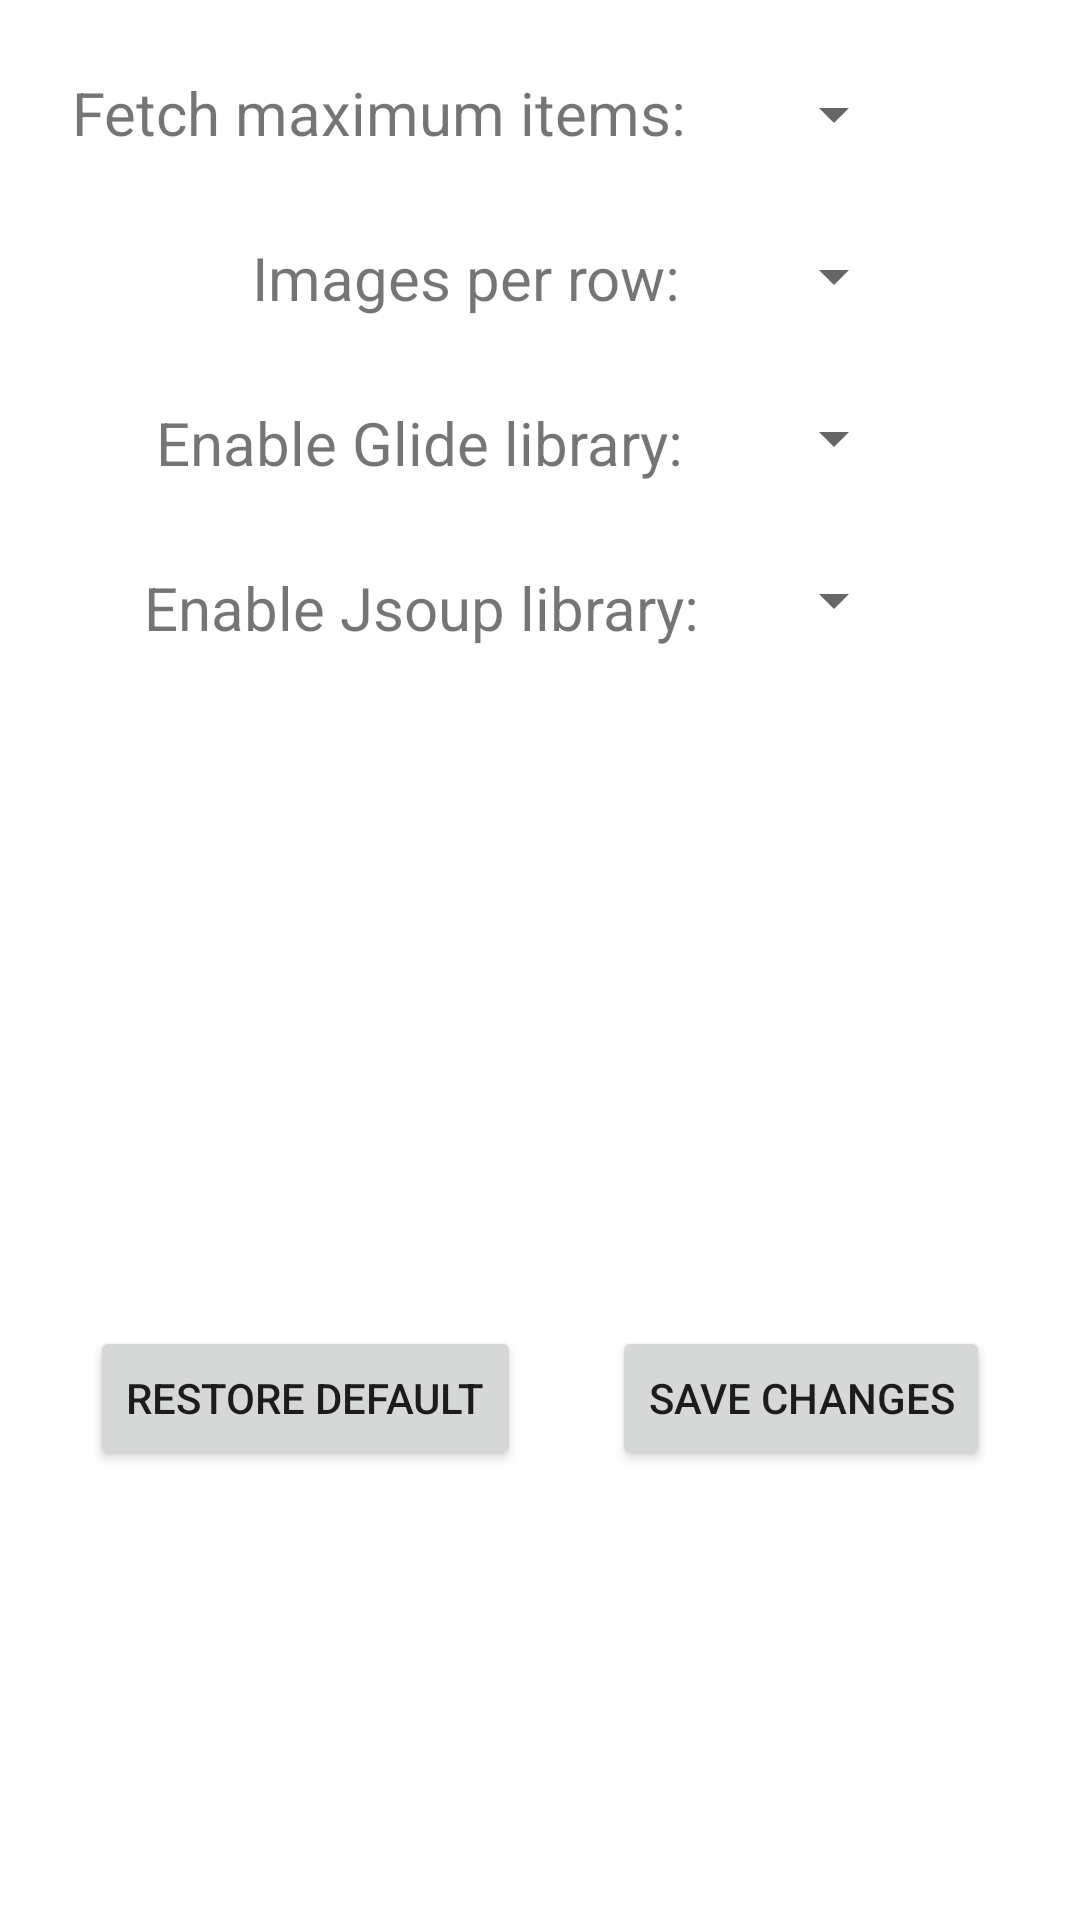

Write the Android layout XML for this screen, with the resource values it uses.
<!-- AndroidManifest.xml: application theme Theme.MemoryGame -->
<!-- res/layout/activity_setting.xml -->
<?xml version="1.0" encoding="utf-8"?>
<androidx.constraintlayout.widget.ConstraintLayout xmlns:android="http://schemas.android.com/apk/res/android"
    xmlns:app="http://schemas.android.com/apk/res-auto"
    xmlns:tools="http://schemas.android.com/tools"
    android:layout_width="match_parent"
    android:layout_height="match_parent"
    tools:context=".SettingsActivity">

    <TextView
        android:id="@+id/textView2"
        android:layout_width="wrap_content"
        android:layout_height="wrap_content"
        android:layout_marginStart="24dp"
        android:layout_marginTop="24dp"
        android:text="@string/fetch_settings"
        android:textSize="20sp"
        app:layout_constraintStart_toStartOf="parent"
        app:layout_constraintTop_toTopOf="parent" />

    <TextView
        android:id="@+id/textView3"
        android:layout_width="wrap_content"
        android:layout_height="wrap_content"
        android:layout_marginStart="84dp"
        android:layout_marginTop="28dp"
        android:text="@string/grid_settings"
        android:textSize="20sp"
        app:layout_constraintStart_toStartOf="parent"
        app:layout_constraintTop_toBottomOf="@+id/textView2" />

    <TextView
        android:id="@+id/textView4"
        android:layout_width="wrap_content"
        android:layout_height="wrap_content"
        android:layout_marginStart="52dp"
        android:layout_marginTop="28dp"
        android:text="@string/glide_settings"
        android:textSize="20sp"
        app:layout_constraintStart_toStartOf="parent"
        app:layout_constraintTop_toBottomOf="@+id/textView3" />

    <TextView
        android:id="@+id/textView5"
        android:layout_width="wrap_content"
        android:layout_height="wrap_content"
        android:layout_marginStart="48dp"
        android:layout_marginTop="28dp"
        android:text="@string/jsoup_settings"
        android:textSize="20sp"
        app:layout_constraintStart_toStartOf="parent"
        app:layout_constraintTop_toBottomOf="@+id/textView4" />

    <Spinner
        android:id="@+id/spinner"
        android:layout_width="0dp"
        android:layout_height="wrap_content"
        android:layout_marginTop="26dp"
        android:layout_marginEnd="58dp"
        app:layout_constraintEnd_toEndOf="parent"
        app:layout_constraintTop_toTopOf="parent" />

    <Spinner
        android:id="@+id/spinner2"
        android:layout_width="0dp"
        android:layout_height="wrap_content"
        android:layout_marginTop="30dp"
        android:layout_marginEnd="58dp"
        app:layout_constraintEnd_toEndOf="parent"
        app:layout_constraintTop_toBottomOf="@+id/spinner" />

    <Spinner
        android:id="@+id/spinner3"
        android:layout_width="0dp"
        android:layout_height="wrap_content"
        android:layout_marginTop="30dp"
        android:layout_marginEnd="58dp"
        app:layout_constraintEnd_toEndOf="parent"
        app:layout_constraintTop_toBottomOf="@+id/spinner2" />

    <Spinner
        android:id="@+id/spinner4"
        android:layout_width="0dp"
        android:layout_height="wrap_content"
        android:layout_marginTop="30dp"
        android:layout_marginEnd="58dp"
        app:layout_constraintEnd_toEndOf="parent"
        app:layout_constraintTop_toBottomOf="@+id/spinner3" />

    <Button
        android:id="@+id/saveButton"
        android:layout_width="wrap_content"
        android:layout_height="wrap_content"
        android:layout_marginBottom="150dp"
        android:text="@string/save_buttontext"
        app:layout_constraintBottom_toBottomOf="parent"
        app:layout_constraintEnd_toEndOf="parent"
        app:layout_constraintHorizontal_bias="0.5"
        app:layout_constraintStart_toEndOf="@+id/defaultButton" />

    <Button
        android:id="@+id/defaultButton"
        android:layout_width="wrap_content"
        android:layout_height="wrap_content"
        android:layout_marginBottom="150dp"
        android:text="@string/default_buttontext"
        app:layout_constraintBottom_toBottomOf="parent"
        app:layout_constraintEnd_toStartOf="@+id/saveButton"
        app:layout_constraintHorizontal_bias="0.5"
        app:layout_constraintStart_toStartOf="parent" />
</androidx.constraintlayout.widget.ConstraintLayout>
<!-- resources referenced by this layout -->
<resources>
  <string name="default_buttontext">Restore Default</string>
  <string name="fetch_settings">Fetch maximum items: </string>
  <string name="glide_settings">Enable Glide library: </string>
  <string name="grid_settings">Images per row: </string>
  <string name="jsoup_settings">Enable Jsoup library: </string>
  <string name="save_buttontext">Save Changes</string>
  <style name="Theme.MemoryGame" parent="Theme.MaterialComponents.DayNight.DarkActionBar">
          
          <item name="colorPrimary">@color/teal_200</item>
          <item name="colorPrimaryVariant">@color/teal_200</item>
          <item name="colorOnPrimary">@color/white</item>
          
          <item name="colorSecondary">@color/teal_200</item>
          <item name="colorSecondaryVariant">@color/teal_200</item>
          <item name="colorOnSecondary">@color/black</item>
          
          <item name="android:statusBarColor" tools:targetApi="l">?attr/colorPrimaryVariant</item>
          
      </style>
  <!-- not gathered from this repository: default colours our renderer supplied (Android Studio template values) -->
  <color name="teal_200">#FF03DAC5</color>
  <color name="black">#FF000000</color>
  <color name="white">#FFFFFFFF</color>
</resources>
